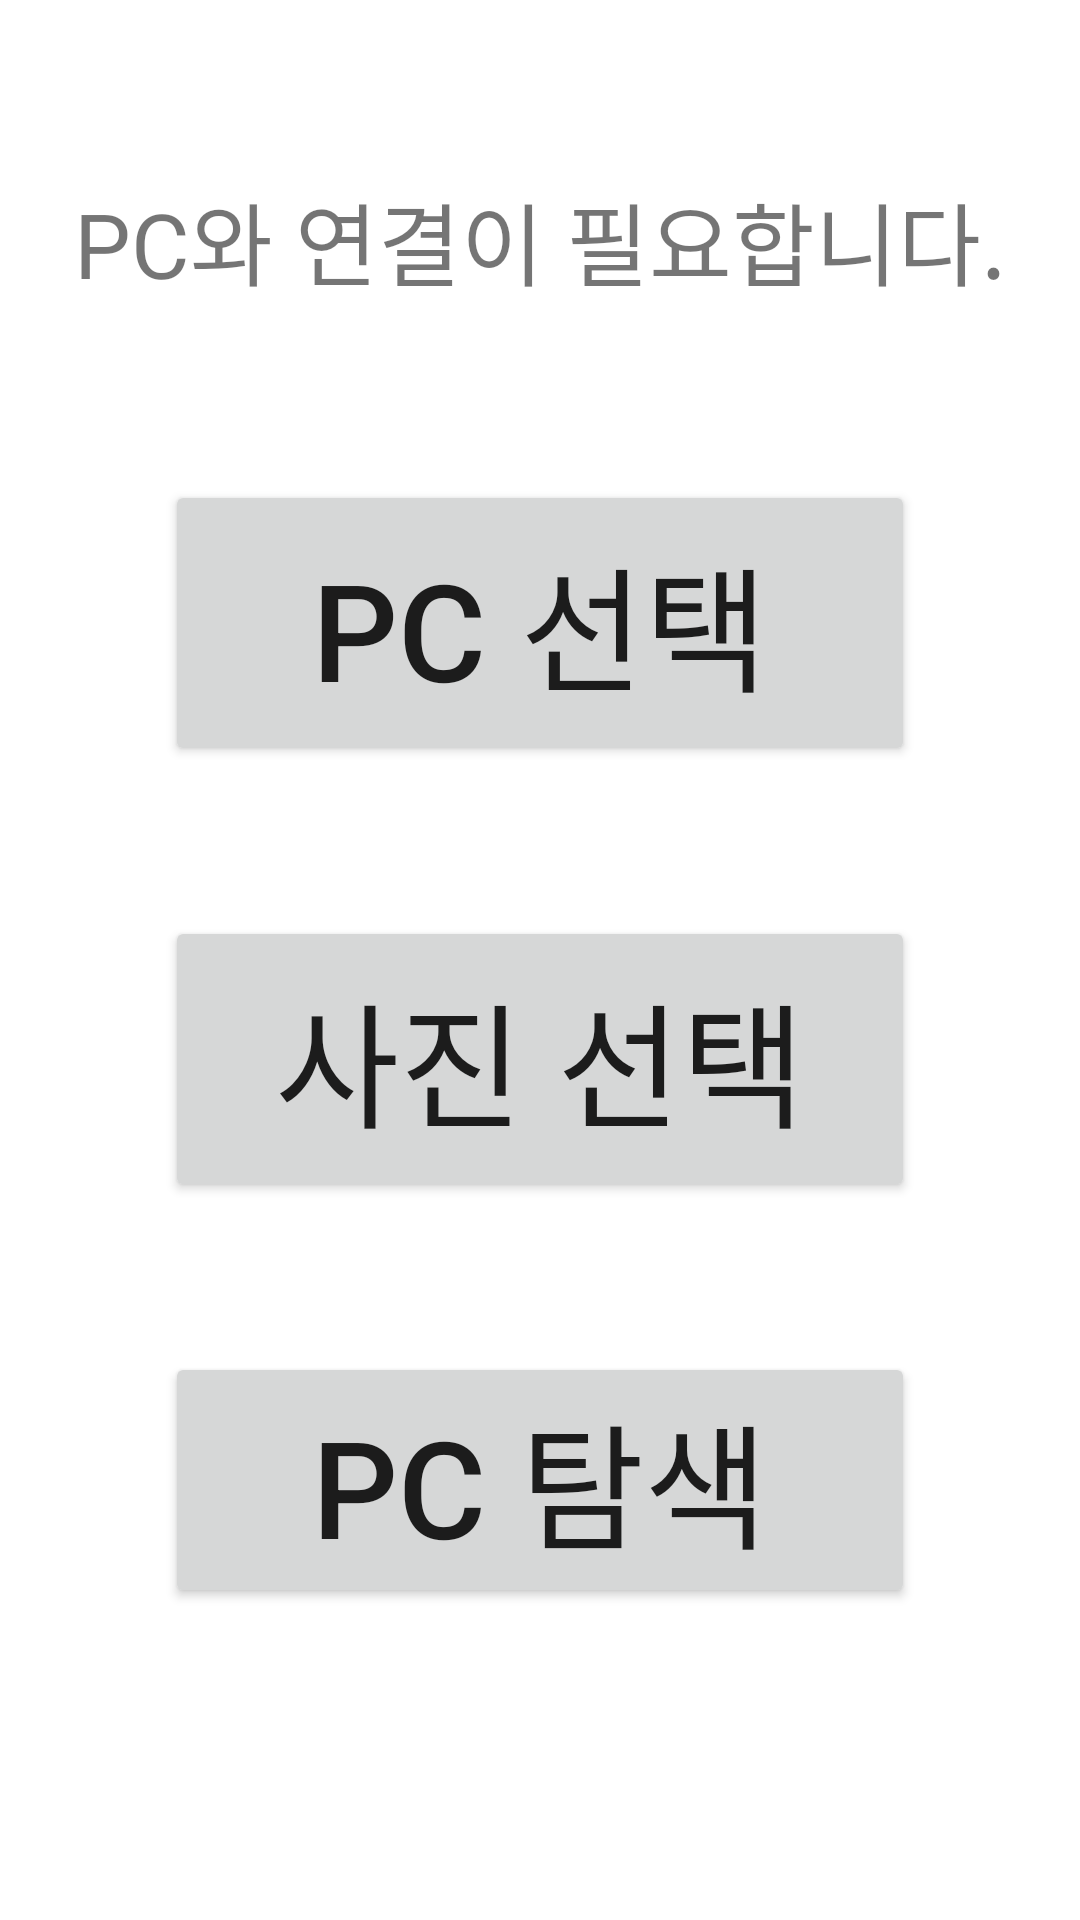

Here is an Android app screen rendered from its layout file. Give the layout XML and the strings, colors and styles it references.
<!-- AndroidManifest.xml: application theme Theme.PICCLE -->
<!-- res/layout/activity_main.xml -->
<?xml version="1.0" encoding="utf-8"?>
<androidx.constraintlayout.widget.ConstraintLayout xmlns:android="http://schemas.android.com/apk/res/android"
    xmlns:app="http://schemas.android.com/apk/res-auto"
    xmlns:tools="http://schemas.android.com/tools"
    android:layout_width="match_parent"
    android:layout_height="match_parent"
    tools:context=".MainActivity">

    <LinearLayout
        android:orientation="vertical"
        android:gravity="center"
        android:layout_width="match_parent"
        android:layout_height="match_parent">

        <TextView
            android:gravity="center"
            android:id="@+id/connect_state"
            android:layout_width="match_parent"
            android:layout_height="match_parent"
            android:layout_gravity="center"
            android:layout_weight="3"
            android:text="PC와 연결이 필요합니다."
            android:textSize="30dp"/>

        <LinearLayout
            android:layout_width="wrap_content"
            android:layout_height="match_parent"
            android:layout_weight="1"
            android:orientation="vertical" >

            <Button
                android:id="@+id/select_pc"
                android:layout_width="250dp"
                android:layout_height="wrap_content"
                android:padding="15dp"
                android:text="PC 선택"
                android:textSize="45dp" />

            <Button
                android:id="@+id/select_picture"
                android:layout_width="250dp"
                android:layout_height="wrap_content"
                android:layout_marginTop="50dp"
                android:padding="15dp"
                android:text="사진 선택"
                android:textSize="45dp" />

            <Button
                android:id="@+id/search_pc"
                android:layout_width="250dp"
                android:layout_height="wrap_content"
                android:layout_marginTop="50dp"
                android:text="PC 탐색"
                android:textSize="45dp" />
        </LinearLayout>

    </LinearLayout>

</androidx.constraintlayout.widget.ConstraintLayout>
<!-- resources referenced by this layout -->
<resources>
  <style name="Theme.PICCLE" parent="Theme.MaterialComponents.DayNight.DarkActionBar">
          
          <item name="colorPrimary">@color/purple_500</item>
          <item name="colorPrimaryVariant">@color/purple_700</item>
          <item name="colorOnPrimary">@color/white</item>
          
          <item name="colorSecondary">@color/teal_200</item>
          <item name="colorSecondaryVariant">@color/teal_700</item>
          <item name="colorOnSecondary">@color/black</item>
          
          <item name="android:statusBarColor" tools:targetApi="l">?attr/colorPrimaryVariant</item>
          
      </style>
  <!-- not gathered from this repository: default colours our renderer supplied (Android Studio template values) -->
  <color name="purple_500">#FF6200EE</color>
  <color name="purple_700">#FF3700B3</color>
  <color name="teal_200">#FF03DAC5</color>
  <color name="teal_700">#FF018786</color>
  <color name="black">#FF000000</color>
  <color name="white">#FFFFFFFF</color>
</resources>
